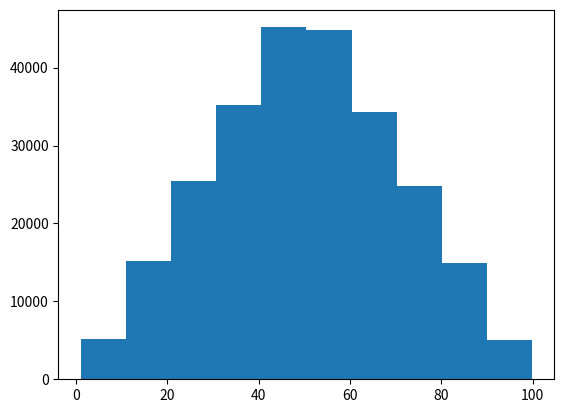

Source code (Python):
"""""
Ex. 15

Create an array with a triangular distribution with a length of 250,a mode of 50, and containing values between 1 and 100. Then using matoplotlib, display a histogram with 10 bins.
"""

import numpy as np
import random
import matplotlib.pyplot as plt

y = np.random.triangular (1,50, 100, 250000)

speed = np.array([])

for x in range(13):
  speed = np.append(speed,random.randint(60,120))

mean = np.mean(speed)
std = np.std(speed)
pct_75 = np.percentile(speed,75)
pct_99 = np.percentile(speed,99)

print(speed)
print(mean)
print(std)
print(pct_75)
print(pct_99)

plt.hist(y, 10)
plt.show()
  